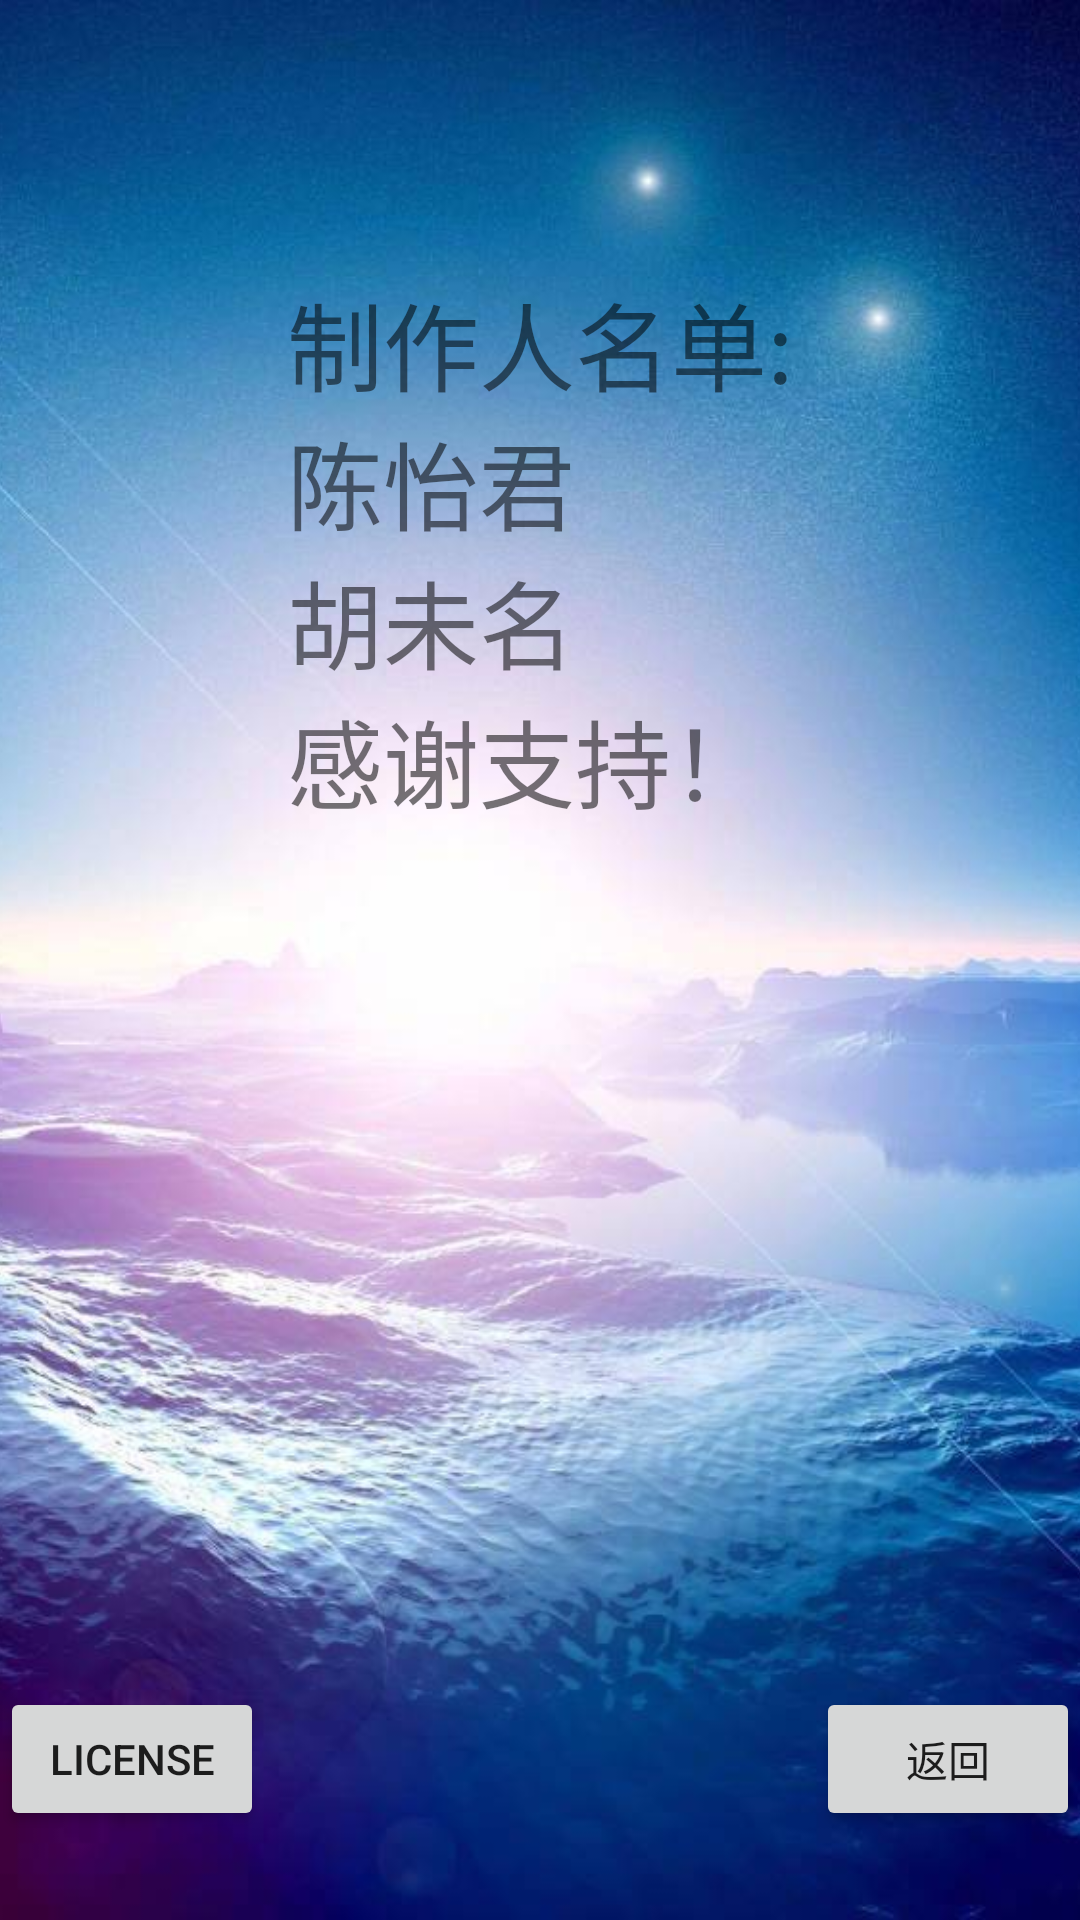

The Android layout XML behind this screen, and the referenced resources:
<!-- AndroidManifest.xml: application theme Theme.Twentysixthapril -->
<!-- res/layout/activity_about.xml -->
<?xml version="1.0" encoding="utf-8"?>
<androidx.constraintlayout.widget.ConstraintLayout xmlns:android="http://schemas.android.com/apk/res/android"
    xmlns:app="http://schemas.android.com/apk/res-auto"
    xmlns:tools="http://schemas.android.com/tools"
    android:layout_width="match_parent"
    android:layout_height="match_parent"
    tools:context=".AboutActivity">

    <ImageView
        android:layout_width="0dp"
        android:layout_height="match_parent"
        android:scaleType="centerCrop"
        android:src="@drawable/background_about"
        app:layout_constraintBottom_toBottomOf="parent"
        app:layout_constraintHorizontal_bias="0.5"
        app:layout_constraintLeft_toLeftOf="parent"
        app:layout_constraintRight_toRightOf="parent"
        app:layout_constraintTop_toTopOf="parent"
        app:layout_constraintVertical_bias="0.5" />

    <TextView
        android:layout_width="wrap_content"
        android:layout_height="wrap_content"
        android:text="@string/tv_page_about"
        android:textSize="32sp"
        app:layout_constraintBottom_toBottomOf="parent"
        app:layout_constraintHorizontal_bias="0.5"
        app:layout_constraintLeft_toLeftOf="parent"
        app:layout_constraintRight_toRightOf="parent"
        app:layout_constraintTop_toTopOf="parent"
        app:layout_constraintVertical_bias="0.2" />

    <Button
        android:id="@+id/bt_back"
        android:layout_width="wrap_content"
        android:layout_height="wrap_content"
        android:onClick="finishAboutActivity"
        android:text="@string/bt_back"
        app:layout_constraintBottom_toBottomOf="parent"
        app:layout_constraintHorizontal_bias="1"
        app:layout_constraintLeft_toLeftOf="parent"
        app:layout_constraintRight_toRightOf="parent"
        app:layout_constraintTop_toTopOf="parent"
        app:layout_constraintVertical_bias="0.95" />

    <Button
        android:id="@+id/bt_show_license"
        android:layout_width="wrap_content"
        android:layout_height="wrap_content"
        android:onClick="showLicence"
        android:text="@string/bt_show_license"
        app:layout_constraintBottom_toBottomOf="parent"
        app:layout_constraintHorizontal_bias="0"
        app:layout_constraintLeft_toLeftOf="parent"
        app:layout_constraintRight_toRightOf="parent"
        app:layout_constraintTop_toTopOf="parent"
        app:layout_constraintVertical_bias="0.95" />
    <LinearLayout
        android:id="@+id/about_licence_content"
        android:layout_width="wrap_content"
        android:layout_height="wrap_content"
        app:layout_constraintBottom_toBottomOf="parent"
        app:layout_constraintLeft_toLeftOf="parent"
        app:layout_constraintRight_toRightOf="parent"
        app:layout_constraintTop_toTopOf="parent"
        app:layout_constraintHorizontal_bias="0"
        app:layout_constraintVertical_bias="0"
        android:orientation="horizontal">

    </LinearLayout>


</androidx.constraintlayout.widget.ConstraintLayout>
<!-- resources referenced by this layout -->
<resources>
  <!-- drawable background_about: jpg bitmap (drawable-v24, 138031 bytes) -->
  <string name="bt_back">返回</string>
  <string name="bt_show_license">License</string>
  <string name="tv_page_about">制作人名单:\n陈怡君\n胡未名\n感谢支持！</string>
  <style name="Theme.Twentysixthapril" parent="Theme.MaterialComponents.DayNight.DarkActionBar">
          
          <item name="colorPrimary">@color/purple_500</item>
          <item name="colorPrimaryVariant">@color/purple_700</item>
          <item name="colorOnPrimary">@color/white</item>
          
          <item name="colorSecondary">@color/teal_200</item>
          <item name="colorSecondaryVariant">@color/teal_700</item>
          <item name="colorOnSecondary">@color/black</item>
          
          <item name="android:statusBarColor" tools:targetApi="l">?attr/colorPrimaryVariant</item>
          
      </style>
  <!-- not gathered from this repository: default colours our renderer supplied (Android Studio template values) -->
  <color name="purple_500">#FF6200EE</color>
  <color name="purple_700">#FF3700B3</color>
  <color name="teal_200">#FF03DAC5</color>
  <color name="teal_700">#FF018786</color>
  <color name="black">#FF000000</color>
  <color name="white">#FFFFFFFF</color>
</resources>
